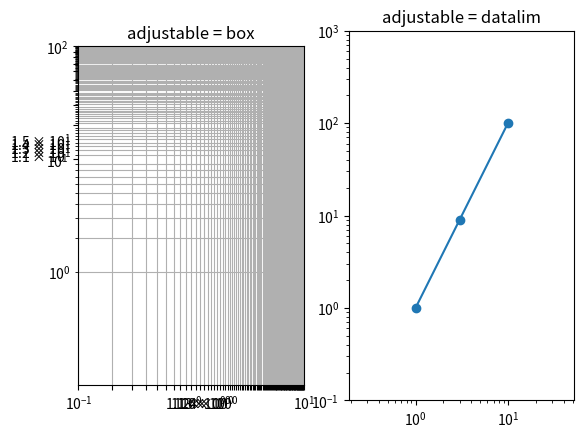

This chart was generated by the following Python code:
import numpy as np
import matplotlib.pyplot as plt
import scipy.stats as sts

from matplotlib.ticker import MultipleLocator, FuncFormatter

if __name__ == '__main__':
    fig, (ax1, ax2) = plt.subplots(1, 2)
    ax1.set_xscale("log")
    ax1.set_yscale("log")
    ax1.set_xlim(0.1, 10)
    ax1.set_ylim(0.1, 100)
    ax1.set_aspect(1)
    ax1.set_title("adjustable = box")
    # 设置轴的主刻度
    # x轴
    ax1.xaxis.set_major_locator(MultipleLocator(0.1))  # 设置20倍数
    #ax1.xaxis.set_major_formatter(FormatStrFormatter('%5.1f'))  # 设置文本格式

    # y轴
    ax1.yaxis.set_major_locator(MultipleLocator(10))  # 设置100倍数
    #ax1.yaxis.set_major_formatter(FormatStrFormatter('%1.2f'))  # 设置文本格式

    # 设置轴的副刻度
    # x轴
    ax1.xaxis.set_minor_locator(MultipleLocator(0.1))  # 设置10倍数
    # ax.xaxis.set_minor_formatter(FormatStrFormatter('%2.1f'))  # 设置文本格式

    # y轴
    ax1.yaxis.set_minor_locator(MultipleLocator(1))  # 设置50倍数
    # ax.yaxis.set_minor_formatter(FormatStrFormatter('%1.0f'))  # 设置文本格式

    # 设置网格
    ax1.xaxis.grid(True, which='major')  # x坐标轴的网格使用主刻度
    ax1.yaxis.grid(True, which='minor')  # y坐标轴的网格使用次刻度
    ax2.set_xscale("log")
    ax2.set_yscale("log")
    ax2.set_adjustable("datalim")
    ax2.plot([1, 3, 10], [1, 9, 100], "o-")
    ax2.set_xlim(1e-1, 1e2)
    ax2.set_ylim(1e-1, 1e3)
    ax2.set_aspect(1)
    ax2.set_title("adjustable = datalim")

    plt.show()